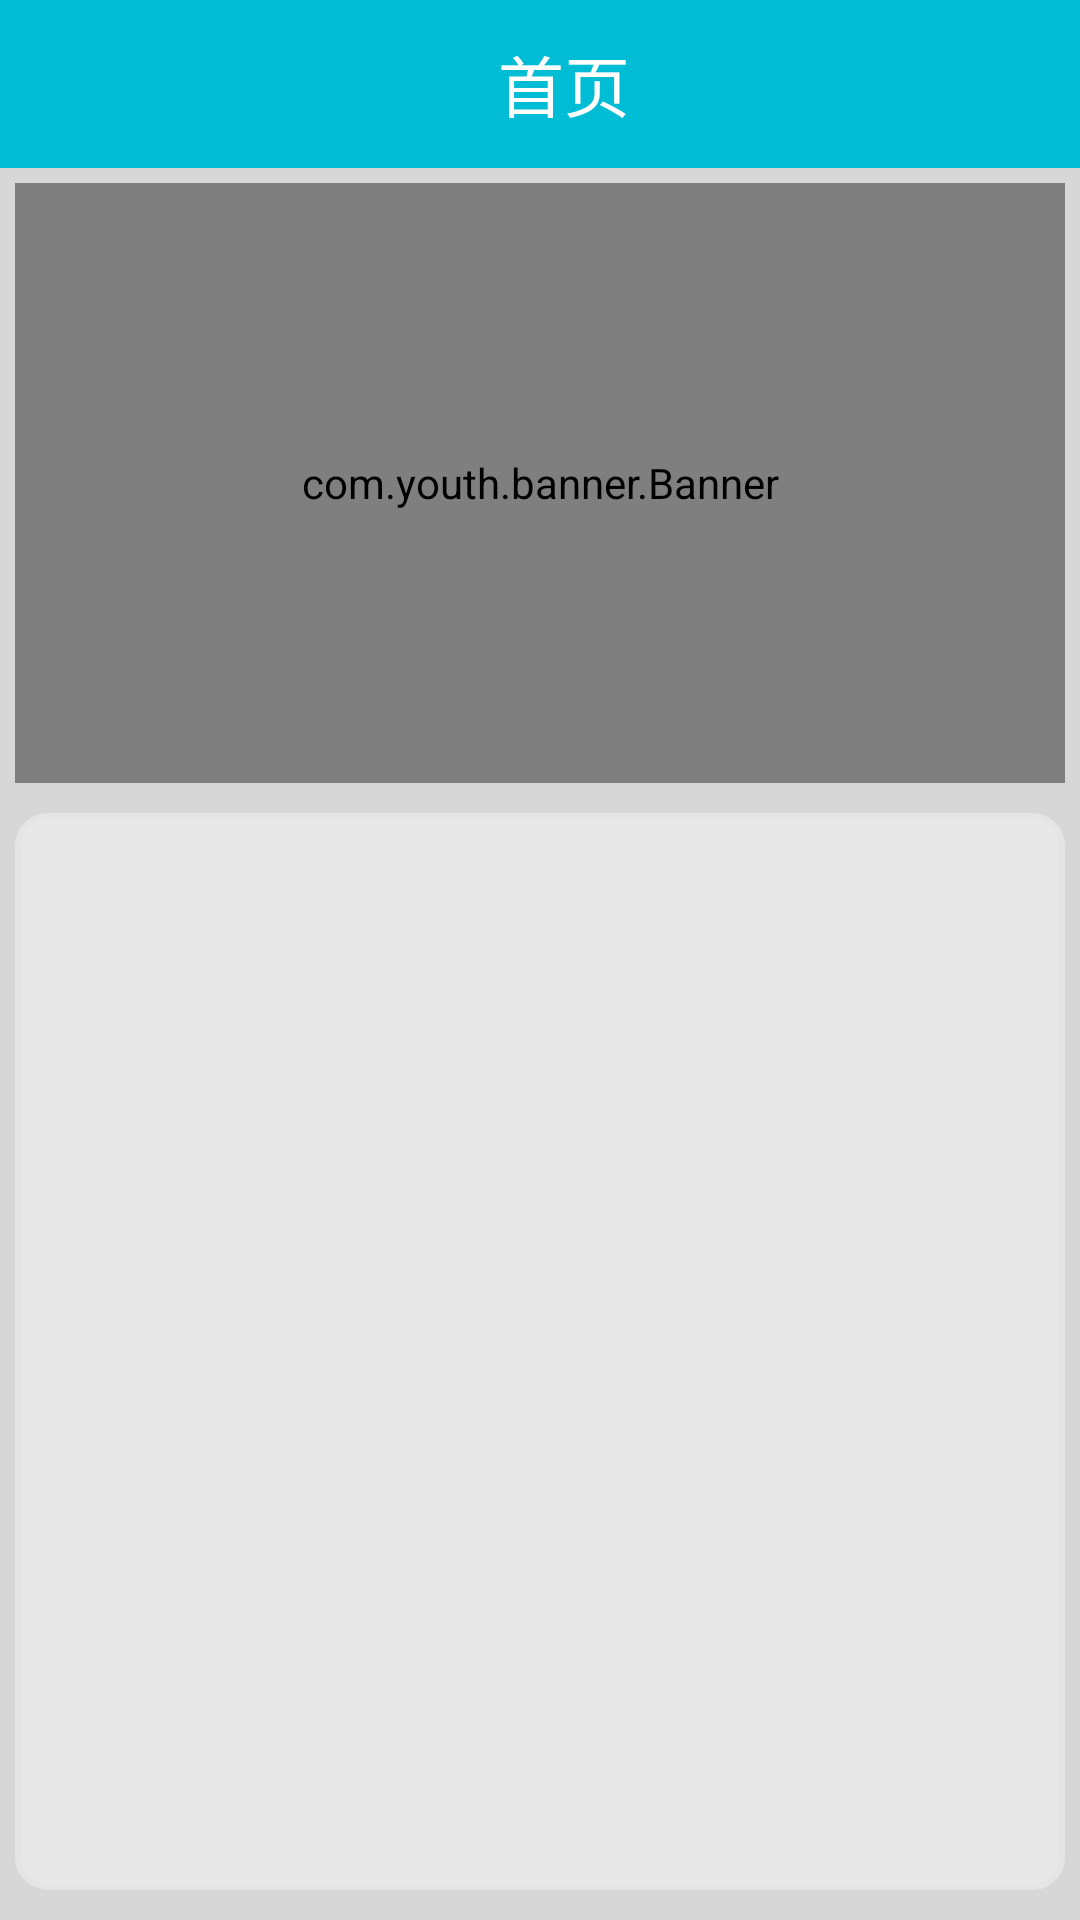

Produce the Android XML layout that renders to this screen, including the resource entries it uses.
<!-- AndroidManifest.xml: application theme NoTheme -->
<!-- res/layout/fragment_home.xml -->
<?xml version="1.0" encoding="utf-8"?>
<androidx.constraintlayout.widget.ConstraintLayout xmlns:android="http://schemas.android.com/apk/res/android"
    xmlns:app="http://schemas.android.com/apk/res-auto"
    xmlns:tools="http://schemas.android.com/tools"
    android:layout_width="match_parent"
    android:layout_height="match_parent"
    android:background="#D8D7D7"
    tools:context=".fragment.HomeFragment">

    <androidx.appcompat.widget.Toolbar
        android:id="@+id/title_home"
        android:layout_width="match_parent"
        android:layout_height="?actionBarSize"
        android:background="#00BCD4"
        app:layout_constraintTop_toTopOf="parent"
        app:layout_constraintLeft_toLeftOf="parent"
        app:layout_constraintRight_toRightOf="parent"
        tools:ignore="MissingConstraints">

        <TextView
            android:id="@+id/home"
            android:layout_width="match_parent"
            android:layout_height="50dp"
            android:background="#00BCD4"
            android:gravity="center"
            android:text="@string/home"
            android:textColor="#FFFFFF"
            android:textSize="22sp" />

    </androidx.appcompat.widget.Toolbar>

    <com.youth.banner.Banner
        android:id="@+id/banner"
        android:layout_marginTop="5dp"
        android:layout_marginStart="5dp"
        android:layout_marginEnd="5dp"
        app:layout_constraintTop_toBottomOf="@+id/title_home"
        app:layout_constraintLeft_toLeftOf="parent"
        app:layout_constraintRight_toRightOf="parent"
        android:layout_width="match_parent"
        android:layout_height="200dp" />

    <androidx.recyclerview.widget.RecyclerView
        android:id="@+id/home_relativeLayout"
        android:layout_marginTop="10dp"
        android:layout_marginBottom="10dp"
        android:background="@drawable/apps_background"
        android:layout_marginStart="5dp"
        android:layout_marginEnd="5dp"
        app:layout_constraintTop_toBottomOf="@+id/banner"
        app:layout_constraintLeft_toLeftOf="parent"
        app:layout_constraintRight_toRightOf="parent"
        app:layout_constraintBottom_toBottomOf="parent"
        android:layout_width="match_parent"
        android:layout_height="0dp"/>

</androidx.constraintlayout.widget.ConstraintLayout>
<!-- resources referenced by this layout -->
<resources>
  <!-- drawable apps_background (drawable) -->
  <?xml version="1.0" encoding="utf-8"?>
  <selector xmlns:android="http://schemas.android.com/apk/res/android">
      <item>
          <shape android:shape="rectangle">
              <solid android:color="#E8E8E8"/>
              <stroke android:color="#FFE5E5E5"
                  android:width="2dp"/>
              <corners android:radius="10dp"/>
          </shape>
      </item>
  </selector>
  <string name="home">首页</string>
  <style name="NoTheme" parent="Theme.AppCompat.DayNight.NoActionBar">
          <item name="windowNoTitle">true</item>
          <item name="colorPrimary">@color/colorPrimary</item>
          <item name="colorPrimaryDark">@color/colorPrimaryDark</item>
          <item name="colorAccent">@color/colorAccent</item>
      </style>
  <color name="colorPrimary">#4285F4</color>
  <color name="colorPrimaryDark">#3367D6</color>
  <color name="colorAccent">#FF4081</color>
</resources>
